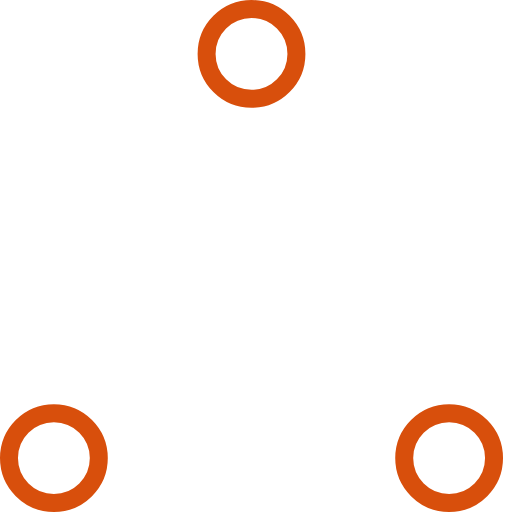
t = 0.00 s
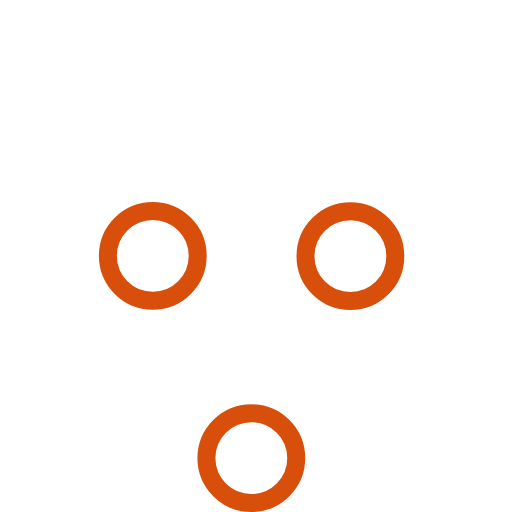
t = 0.37 s
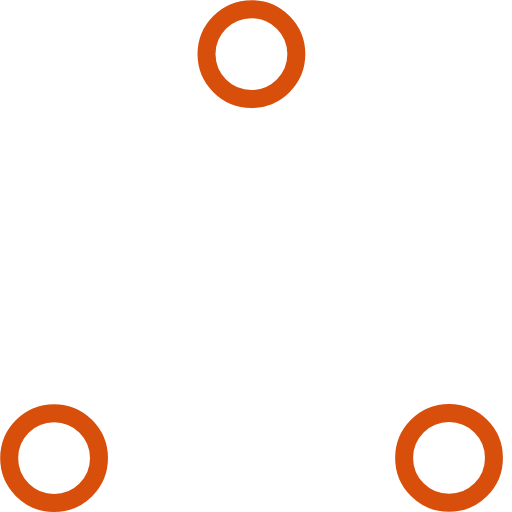
t = 0.73 s
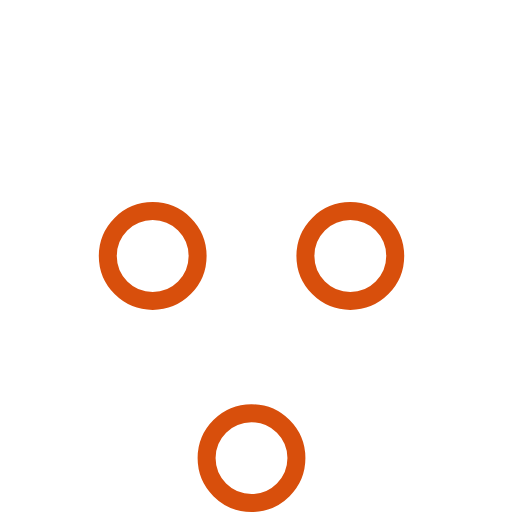
t = 1.10 s
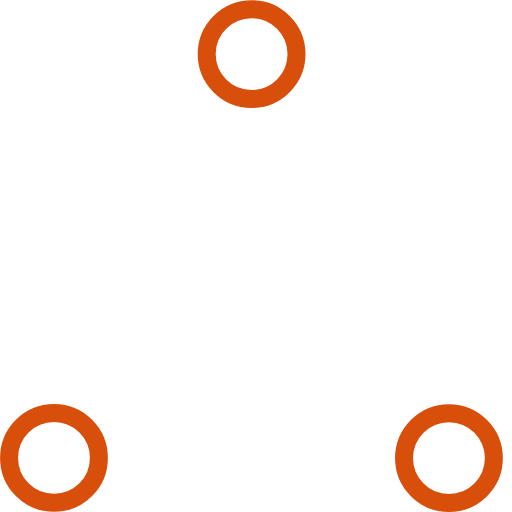
t = 1.47 s
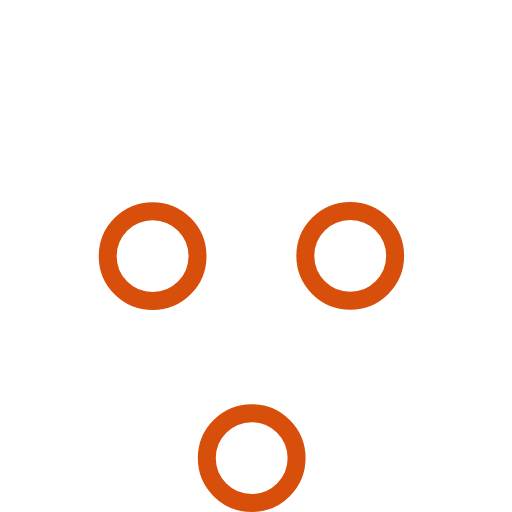
t = 1.83 s

The animated SVG that drew these frames (rendered in a browser with its animation timeline set to each time). Animation: 6 SMIL elements (animate=6); one cycle of 2.20 s, repeats indefinitely.

<!-- By Sam Herbert (@sherb), for everyone. More @ http://goo.gl/7AJzbL -->
<!-- Todo: add easing -->
<svg width="57" height="57" viewBox="0 0 57 57" xmlns="http://www.w3.org/2000/svg" stroke="#d84f0c">
    <g fill="none" fill-rule="evenodd">
        <g transform="translate(1 1)" stroke-width="2">
            <circle cx="5" cy="50" r="5">
                <animate attributeName="cy"
                     begin="0s" dur="2.2s"
                     values="50;5;50;50"
                     calcMode="linear"
                     repeatCount="indefinite" />
                <animate attributeName="cx"
                     begin="0s" dur="2.2s"
                     values="5;27;49;5"
                     calcMode="linear"
                     repeatCount="indefinite" />
            </circle>
            <circle cx="27" cy="5" r="5">
                <animate attributeName="cy"
                     begin="0s" dur="2.2s"
                     from="5" to="5"
                     values="5;50;50;5"
                     calcMode="linear"
                     repeatCount="indefinite" />
                <animate attributeName="cx"
                     begin="0s" dur="2.2s"
                     from="27" to="27"
                     values="27;49;5;27"
                     calcMode="linear"
                     repeatCount="indefinite" />
            </circle>
            <circle cx="49" cy="50" r="5">
                <animate attributeName="cy"
                     begin="0s" dur="2.2s"
                     values="50;50;5;50"
                     calcMode="linear"
                     repeatCount="indefinite" />
                <animate attributeName="cx"
                     from="49" to="49"
                     begin="0s" dur="2.2s"
                     values="49;5;27;49"
                     calcMode="linear"
                     repeatCount="indefinite" />
            </circle>
        </g>
    </g>
</svg>